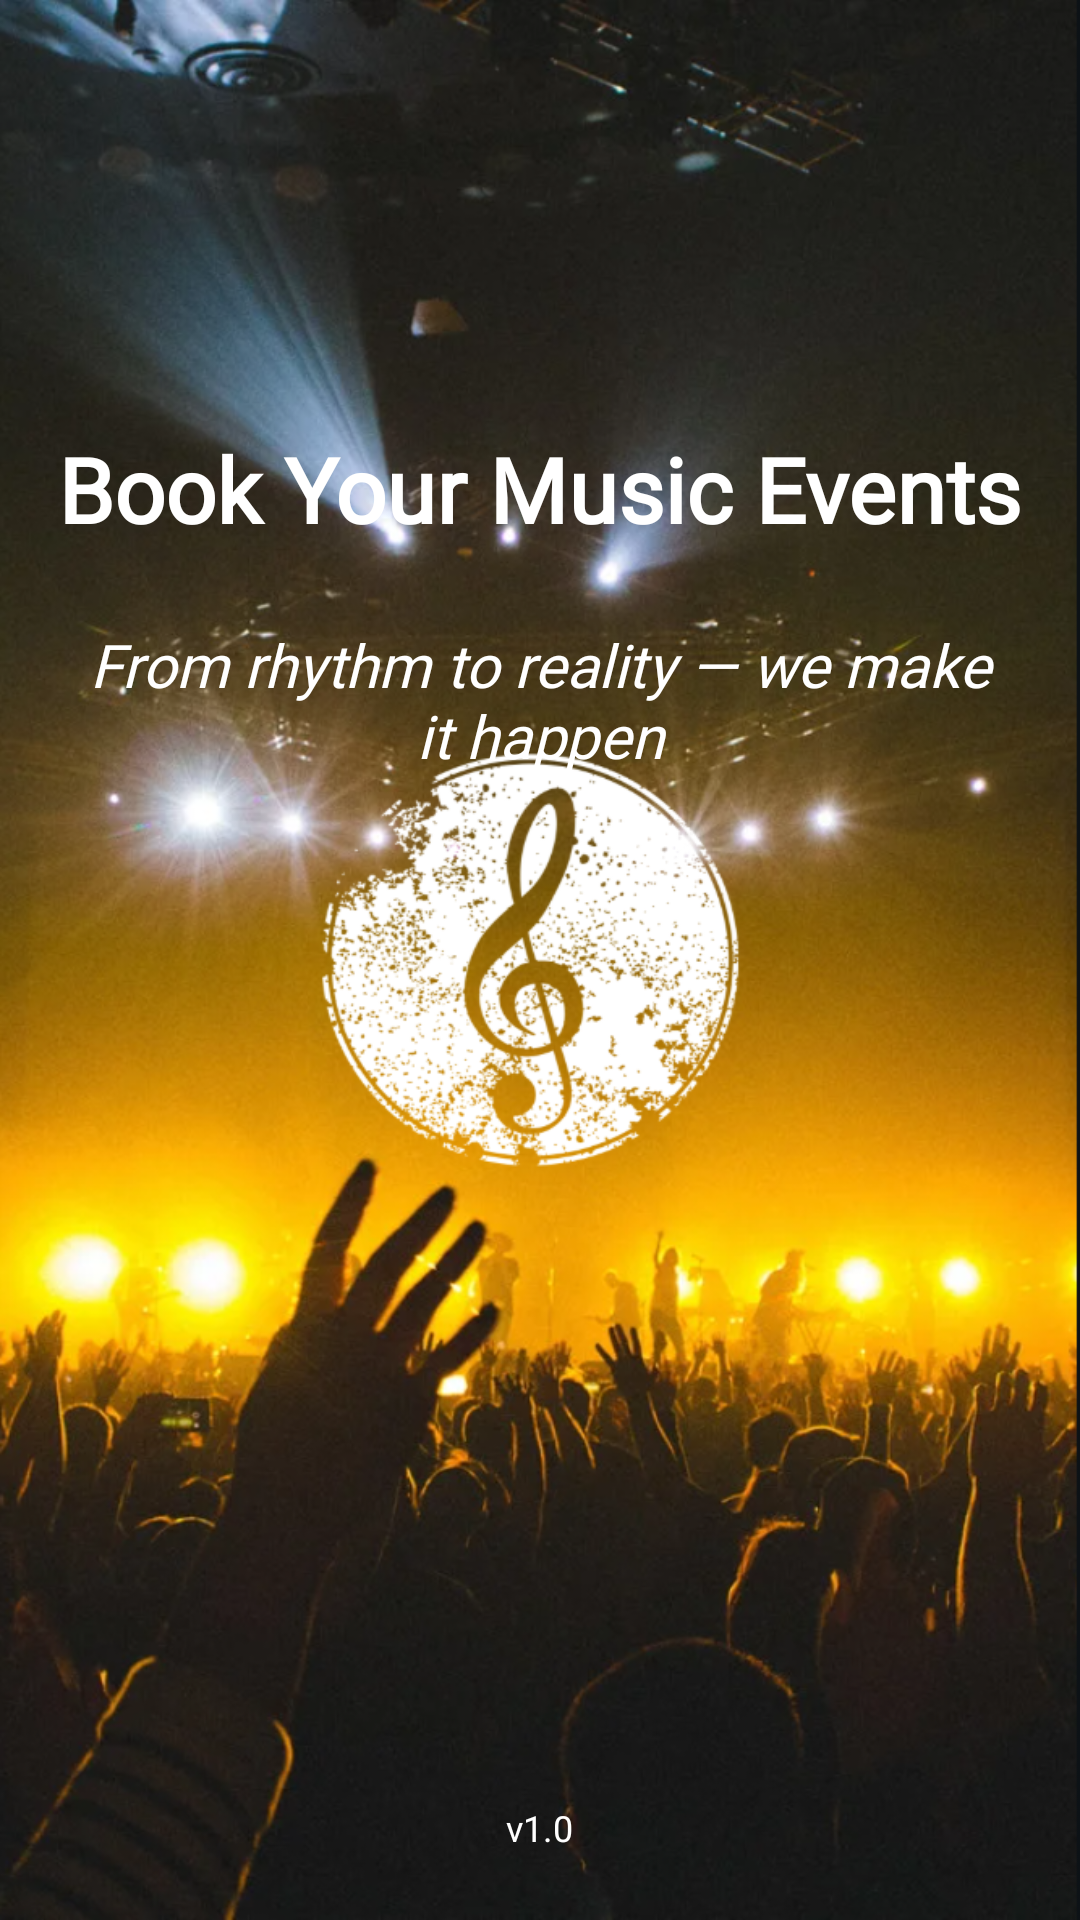

Layout XML and referenced resources for this Android screen:
<!-- AndroidManifest.xml: activity theme Theme.AppCompat.Light.NoActionBar -->
<!-- res/layout/activity_splash.xml -->
<?xml version="1.0" encoding="utf-8"?>
<RelativeLayout xmlns:android="http://schemas.android.com/apk/res/android"
    android:layout_width="match_parent"
    android:layout_height="match_parent"
    android:background="@drawable/splash01"
    android:gravity="center">

    <LinearLayout
        android:layout_width="wrap_content"
        android:layout_height="wrap_content"
        android:layout_centerInParent="true"
        android:orientation="vertical"
        android:layout_marginTop="80dp"
        android:gravity="center">

        

        
        <TextView
            android:id="@+id/appName"
            android:layout_width="wrap_content"
            android:layout_height="wrap_content"
            android:layout_marginTop="70dp"
            android:fontFamily="@font/agbalumo"
            android:text="Book Your Music Events"
            android:textColor="@android:color/white"
            android:textSize="30sp"
            android:textStyle="bold" />

        <TextView
            android:id="@+id/tagline2"
            android:layout_width="wrap_content"
            android:layout_height="wrap_content"
            android:layout_margin="25dp"
            android:fontFamily="@font/courgette"
            android:text="From rhythm to reality — we make it happen"
            android:textAlignment="center"
            android:textColor="@android:color/white"
            android:textSize="20sp"
            android:textStyle="italic" />

        
        <ProgressBar
            android:layout_width="wrap_content"
            android:layout_height="wrap_content"
            android:layout_marginTop="250dp"
            android:indeterminateTint="@android:color/white" />

    </LinearLayout>

    
    <TextView
        android:layout_width="wrap_content"
        android:layout_height="wrap_content"
        android:layout_alignParentBottom="true"
        android:layout_centerHorizontal="true"
        android:layout_marginBottom="30dp"
        android:text="v1.0"
        android:textColor="@android:color/white"
        android:textSize="12sp" />

</RelativeLayout>
<!-- resources referenced by this layout -->
<resources>
  <!-- drawable splash01: png bitmap (drawable, 1010115 bytes) -->
</resources>
